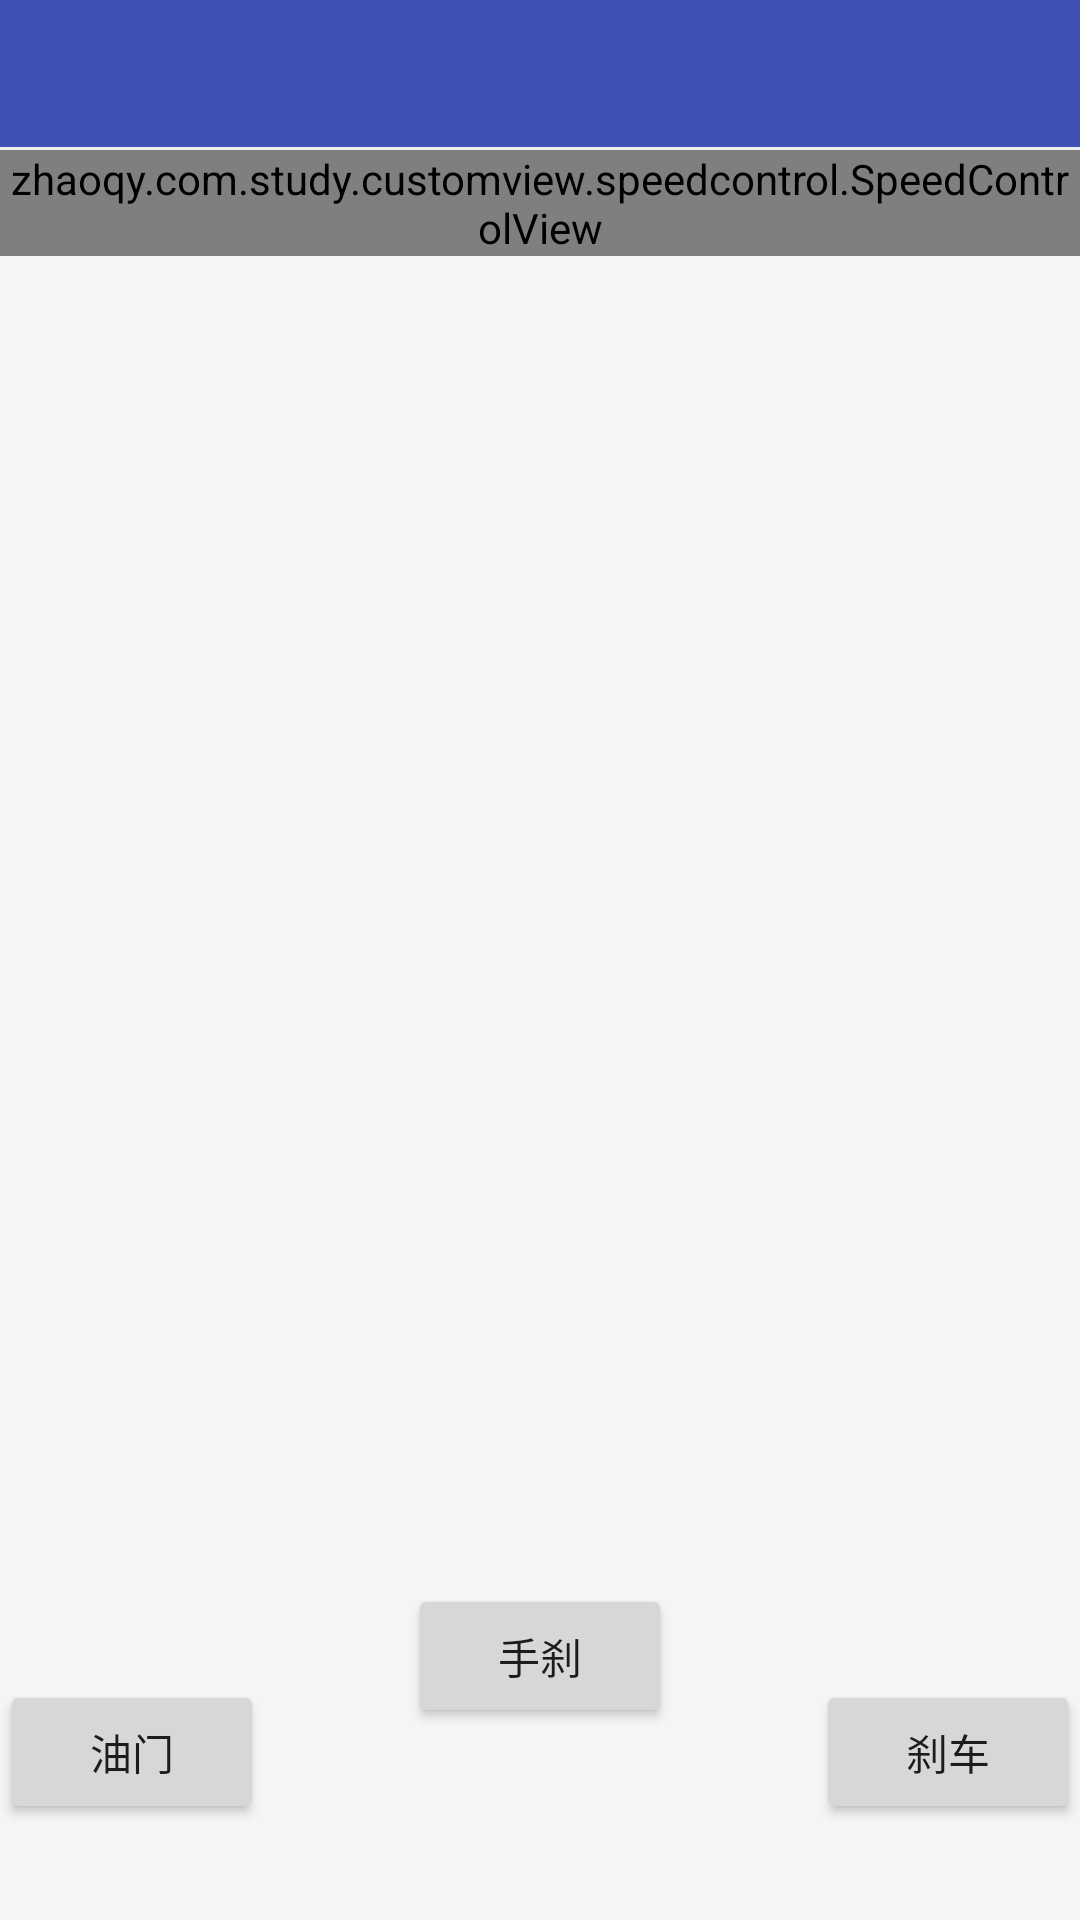

Layout XML and referenced resources for this Android screen:
<!-- AndroidManifest.xml: application theme AppTheme -->
<!-- res/layout/activity_speed_control.xml -->
<?xml version="1.0" encoding="utf-8"?>
<LinearLayout
    xmlns:android="http://schemas.android.com/apk/res/android"
    android:layout_width="match_parent"
    android:layout_height="match_parent"
    android:background="@color/windows_color"
    android:fitsSystemWindows="true"
    android:clipToPadding="true"
    android:orientation="vertical">

    <include
        layout="@layout/layout_title"/>


    <RelativeLayout
        android:layout_width="match_parent"
        android:layout_height="0dp"
        android:layout_weight="1">

        <zhaoqy.com.study.customview.speedcontrol.SpeedControlView
            android:id="@+id/speed_control"
            android:layout_width="wrap_content"
            android:layout_height="wrap_content" />

        <Button
            android:id="@+id/speed_up"
            android:layout_width="wrap_content"
            android:layout_height="wrap_content"
            android:layout_alignParentBottom="true"
            android:layout_alignParentLeft="true"
            android:layout_alignParentStart="true"
            android:layout_marginBottom="32dp"
            android:text="油门" />

        <Button
            android:id="@+id/speed_down"
            android:layout_width="wrap_content"
            android:layout_height="wrap_content"
            android:layout_alignParentBottom="true"
            android:layout_alignParentEnd="true"
            android:layout_alignParentRight="true"
            android:layout_marginBottom="32dp"
            android:text="刹车" />

        <Button
            android:id="@+id/shut_down"
            android:layout_width="wrap_content"
            android:layout_height="wrap_content"
            android:layout_alignParentBottom="true"
            android:layout_centerHorizontal="true"
            android:layout_marginBottom="64dp"
            android:text="手刹" />

    </RelativeLayout>

</LinearLayout>
<!-- res/layout/layout_title.xml (included above) -->
<?xml version="1.0" encoding="utf-8"?>
<RelativeLayout
    xmlns:android="http://schemas.android.com/apk/res/android"
    android:layout_width="match_parent"
    android:layout_height="50dp"
    android:background="@color/colorTitle">

    <ImageView
        android:id="@+id/img_back"
        android:layout_width="28dp"
        android:layout_height="50dp"
        android:layout_centerVertical="true"
        android:scaleType="fitXY"
        android:paddingLeft="16dp"
        android:paddingTop="15dp"
        android:paddingBottom="15dp"
        android:contentDescription="@string/app_name"
        android:src="@mipmap/icon_back"
        android:visibility="gone" />

    <TextView
        android:id="@+id/tv_title"
        android:layout_width="match_parent"
        android:layout_height="match_parent"
        android:layout_alignParentBottom="true"
        android:gravity="center"
        android:text=""
        android:textColor="#ffffff"
        android:textSize="20sp" />

    <View
        android:layout_width="match_parent"
        android:layout_height="1dp"
        android:background="@color/line"
        android:layout_alignParentBottom="true"/>

</RelativeLayout>
<!-- resources referenced by this layout -->
<resources>
  <color name="colorTitle">#3F51B5</color>
  <color name="line">#ffeeeeee</color>
  <color name="windows_color">#F5F5F5</color>
  <string name="app_name">zhaoqy</string>
  <style name="AppTheme" parent="Theme.AppCompat.Light.DarkActionBar">
          
          <item name="colorPrimary">@color/colorPrimary</item>
          <item name="colorPrimaryDark">@color/colorPrimaryDark</item>
          <item name="colorAccent">@color/colorAccent</item>
      </style>
  <color name="colorPrimary">#3F51B5</color>
  <color name="colorPrimaryDark">#303F9F</color>
  <color name="colorAccent">#FF4081</color>
</resources>
